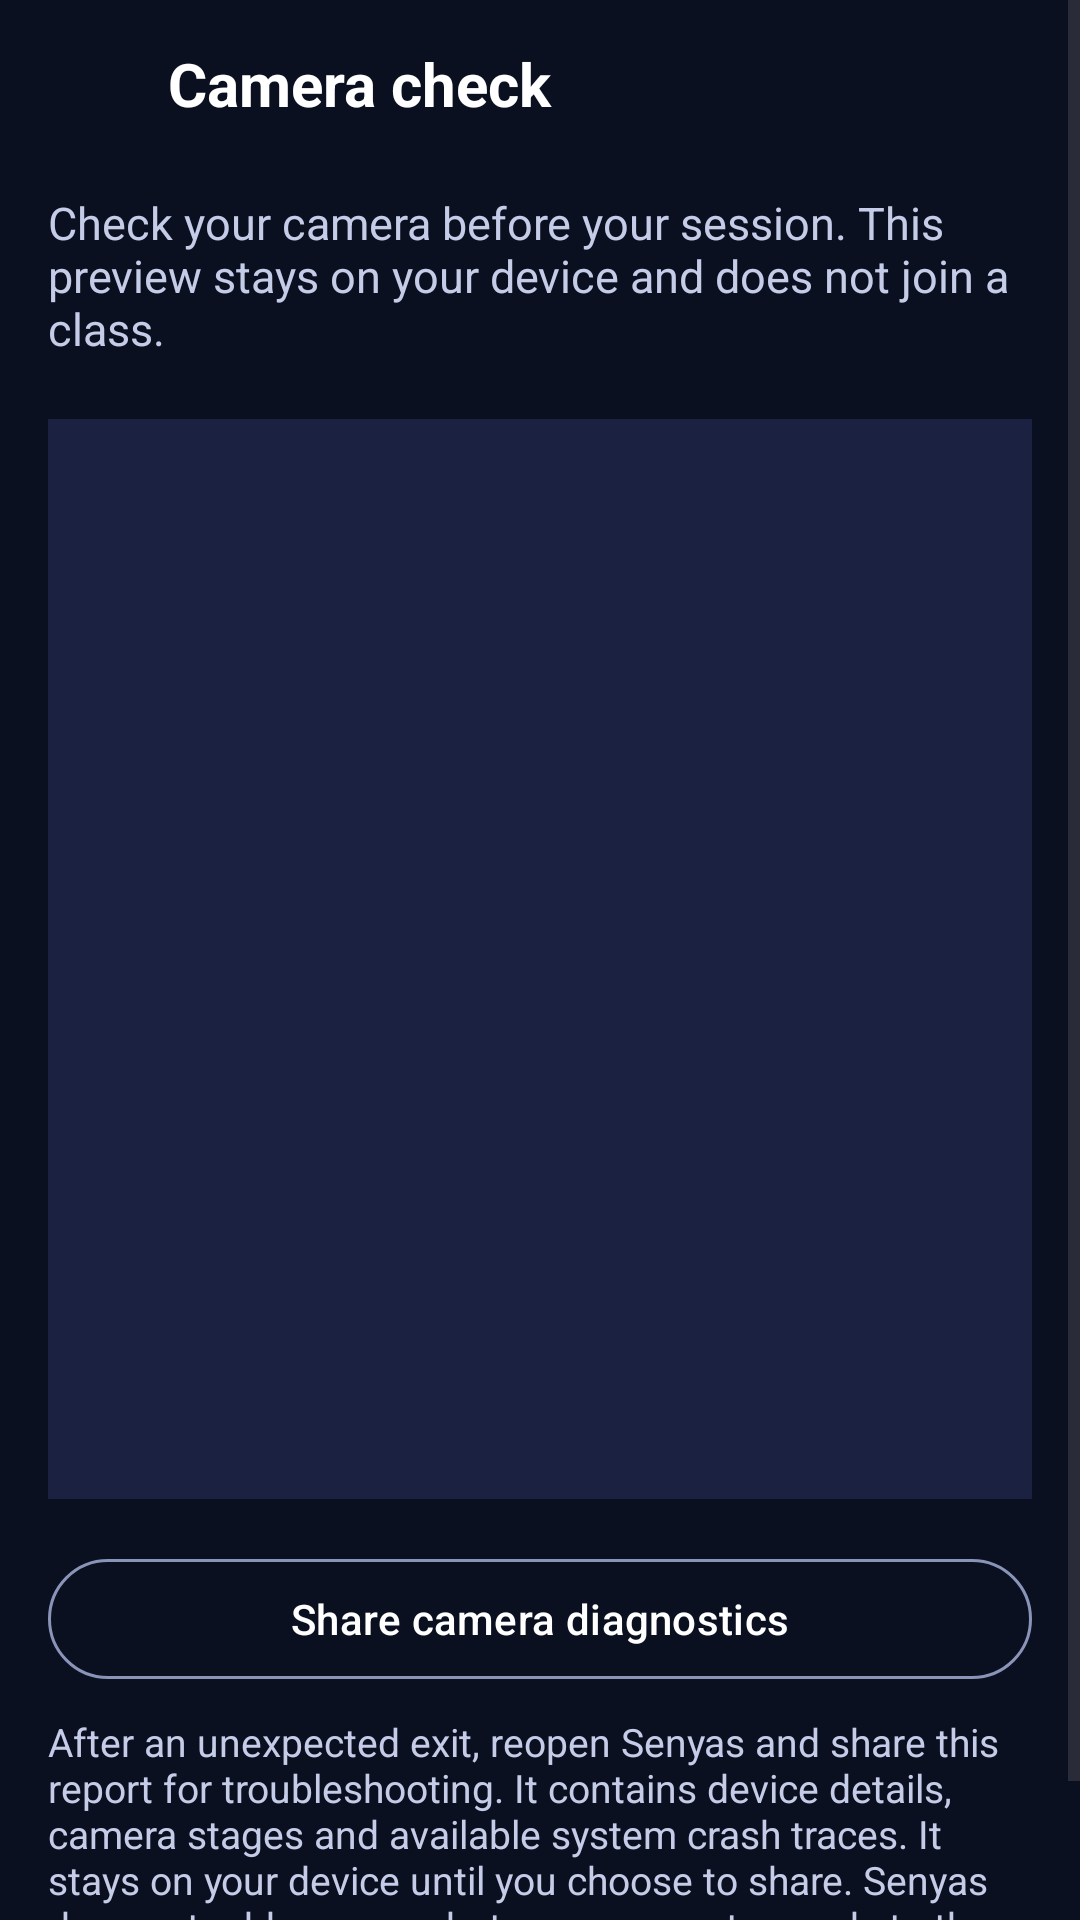

Reconstruct the res/layout file that produces this screen, plus the resources it refers to.
<!-- AndroidManifest.xml: application theme Theme.Senyas -->
<!-- res/layout/fragment_camera_check.xml -->
<?xml version="1.0" encoding="utf-8"?>
<ScrollView xmlns:android="http://schemas.android.com/apk/res/android"
    xmlns:app="http://schemas.android.com/apk/res-auto"
    android:layout_width="match_parent"
    android:layout_height="match_parent"
    android:background="@color/dark_bg"
    android:fillViewport="true">

    <LinearLayout
        android:layout_width="match_parent"
        android:layout_height="wrap_content"
        android:orientation="vertical"
        android:paddingBottom="16dp">

        <LinearLayout
            android:layout_width="match_parent"
            android:layout_height="56dp"
            android:gravity="center_vertical"
            android:orientation="horizontal"
            android:paddingStart="4dp"
            android:paddingEnd="16dp">

            <ImageButton
                android:id="@+id/btn_back"
                android:layout_width="48dp"
                android:layout_height="48dp"
                android:background="?attr/selectableItemBackgroundBorderless"
                android:contentDescription="@string/back"
                android:src="@drawable/ic_back"
                app:tint="@color/white" />

            <TextView
                android:id="@+id/tv_bar_title"
                android:layout_width="0dp"
                android:layout_height="wrap_content"
                android:layout_marginStart="4dp"
                android:layout_weight="1"
                android:accessibilityHeading="true"
                android:text="@string/camera_check_title"
                android:textColor="@color/white"
                android:textSize="20sp"
                android:textStyle="bold" />
        </LinearLayout>

        <TextView
            android:layout_width="match_parent"
            android:layout_height="wrap_content"
            android:paddingHorizontal="16dp"
            android:paddingVertical="8dp"
            android:text="@string/camera_check_description"
            android:textColor="@color/text_on_dark"
            android:textSize="15sp" />

        <androidx.fragment.app.FragmentContainerView
            android:id="@+id/camera_check_preview"
            android:layout_width="match_parent"
            android:layout_height="360dp"
            android:layout_marginHorizontal="16dp"
            android:layout_marginTop="12dp"
            android:background="@color/dark_surface"
            android:contentDescription="@string/your_camera_view" />

        <com.google.android.material.button.MaterialButton
            android:id="@+id/btn_share_diagnostics"
            style="@style/Widget.Material3.Button.OutlinedButton"
            android:layout_width="match_parent"
            android:layout_height="wrap_content"
            android:layout_marginHorizontal="16dp"
            android:layout_marginTop="16dp"
            android:text="@string/share_camera_diagnostics"
            android:textColor="@color/white" />

        <TextView
            android:layout_width="match_parent"
            android:layout_height="wrap_content"
            android:paddingHorizontal="16dp"
            android:paddingVertical="8dp"
            android:text="@string/camera_diagnostics_description"
            android:textColor="@color/text_on_dark"
            android:textSize="13sp" />
    </LinearLayout>
</ScrollView>
<!-- resources referenced by this layout -->
<resources>
  <color name="dark_bg">#0B1020</color>
  <color name="dark_surface">#1B2140</color>
  <color name="text_on_dark">#C5CCE8</color>
  <color name="white">#FFFFFFFF</color>
  <string name="back">Back</string>
  <string name="camera_check_description">Check your camera before your session. This preview stays on your device and does not join a class.</string>
  <string name="camera_check_title">Camera check</string>
  <string name="camera_diagnostics_description">After an unexpected exit, reopen Senyas and share this report for troubleshooting. It contains device details, camera stages and available system crash traces. It stays on your device until you choose to share. Senyas does not add camera photos or account records to the report.</string>
  <string name="share_camera_diagnostics">Share camera diagnostics</string>
  <string name="your_camera_view">Your camera view</string>
  <style name="Theme.Senyas" parent="Theme.Material3.DayNight.NoActionBar">
          <item name="colorPrimary">@color/senyas_blue</item>
          <item name="colorOnPrimary">@color/white</item>
          <item name="colorPrimaryContainer">@color/blue_container</item>
          <item name="colorOnPrimaryContainer">@color/senyas_blue</item>
          <item name="colorSecondary">@color/sun_yellow</item>
          <item name="colorOnSecondary">@color/navy</item>
          <item name="android:colorBackground">@color/background</item>
          <item name="colorSurface">@color/surface</item>
          <item name="colorOnSurface">@color/text_primary</item>
          <item name="colorOnSurfaceVariant">@color/text_secondary</item>
          <item name="colorOutline">@color/outline</item>
          <item name="colorError">@color/error</item>
          <item name="android:statusBarColor">@color/background</item>
          <item name="android:windowLightStatusBar">true</item>
          <item name="textInputStyle">@style/Widget.Senyas.TextField</item>
      </style>
  <color name="senyas_blue">#1E3AB8</color>
  <color name="blue_container">#DFE5FF</color>
  <color name="sun_yellow">#FFC22D</color>
  <color name="navy">#111A33</color>
  <color name="background">#EFF4F9</color>
  <color name="surface">#FFFFFF</color>
  <color name="text_primary">#111A33</color>
  <color name="text_secondary">#4B5578</color>
  <color name="outline">#8A94B8</color>
  <color name="error">#B3261E</color>
  <style name="Widget.Senyas.TextField" parent="Widget.Material3.TextInputLayout.OutlinedBox">
          <item name="boxCornerRadiusTopStart">12dp</item>
          <item name="boxCornerRadiusTopEnd">12dp</item>
          <item name="boxCornerRadiusBottomStart">12dp</item>
          <item name="boxCornerRadiusBottomEnd">12dp</item>
          <item name="boxBackgroundColor">@color/surface</item>
      </style>
</resources>
